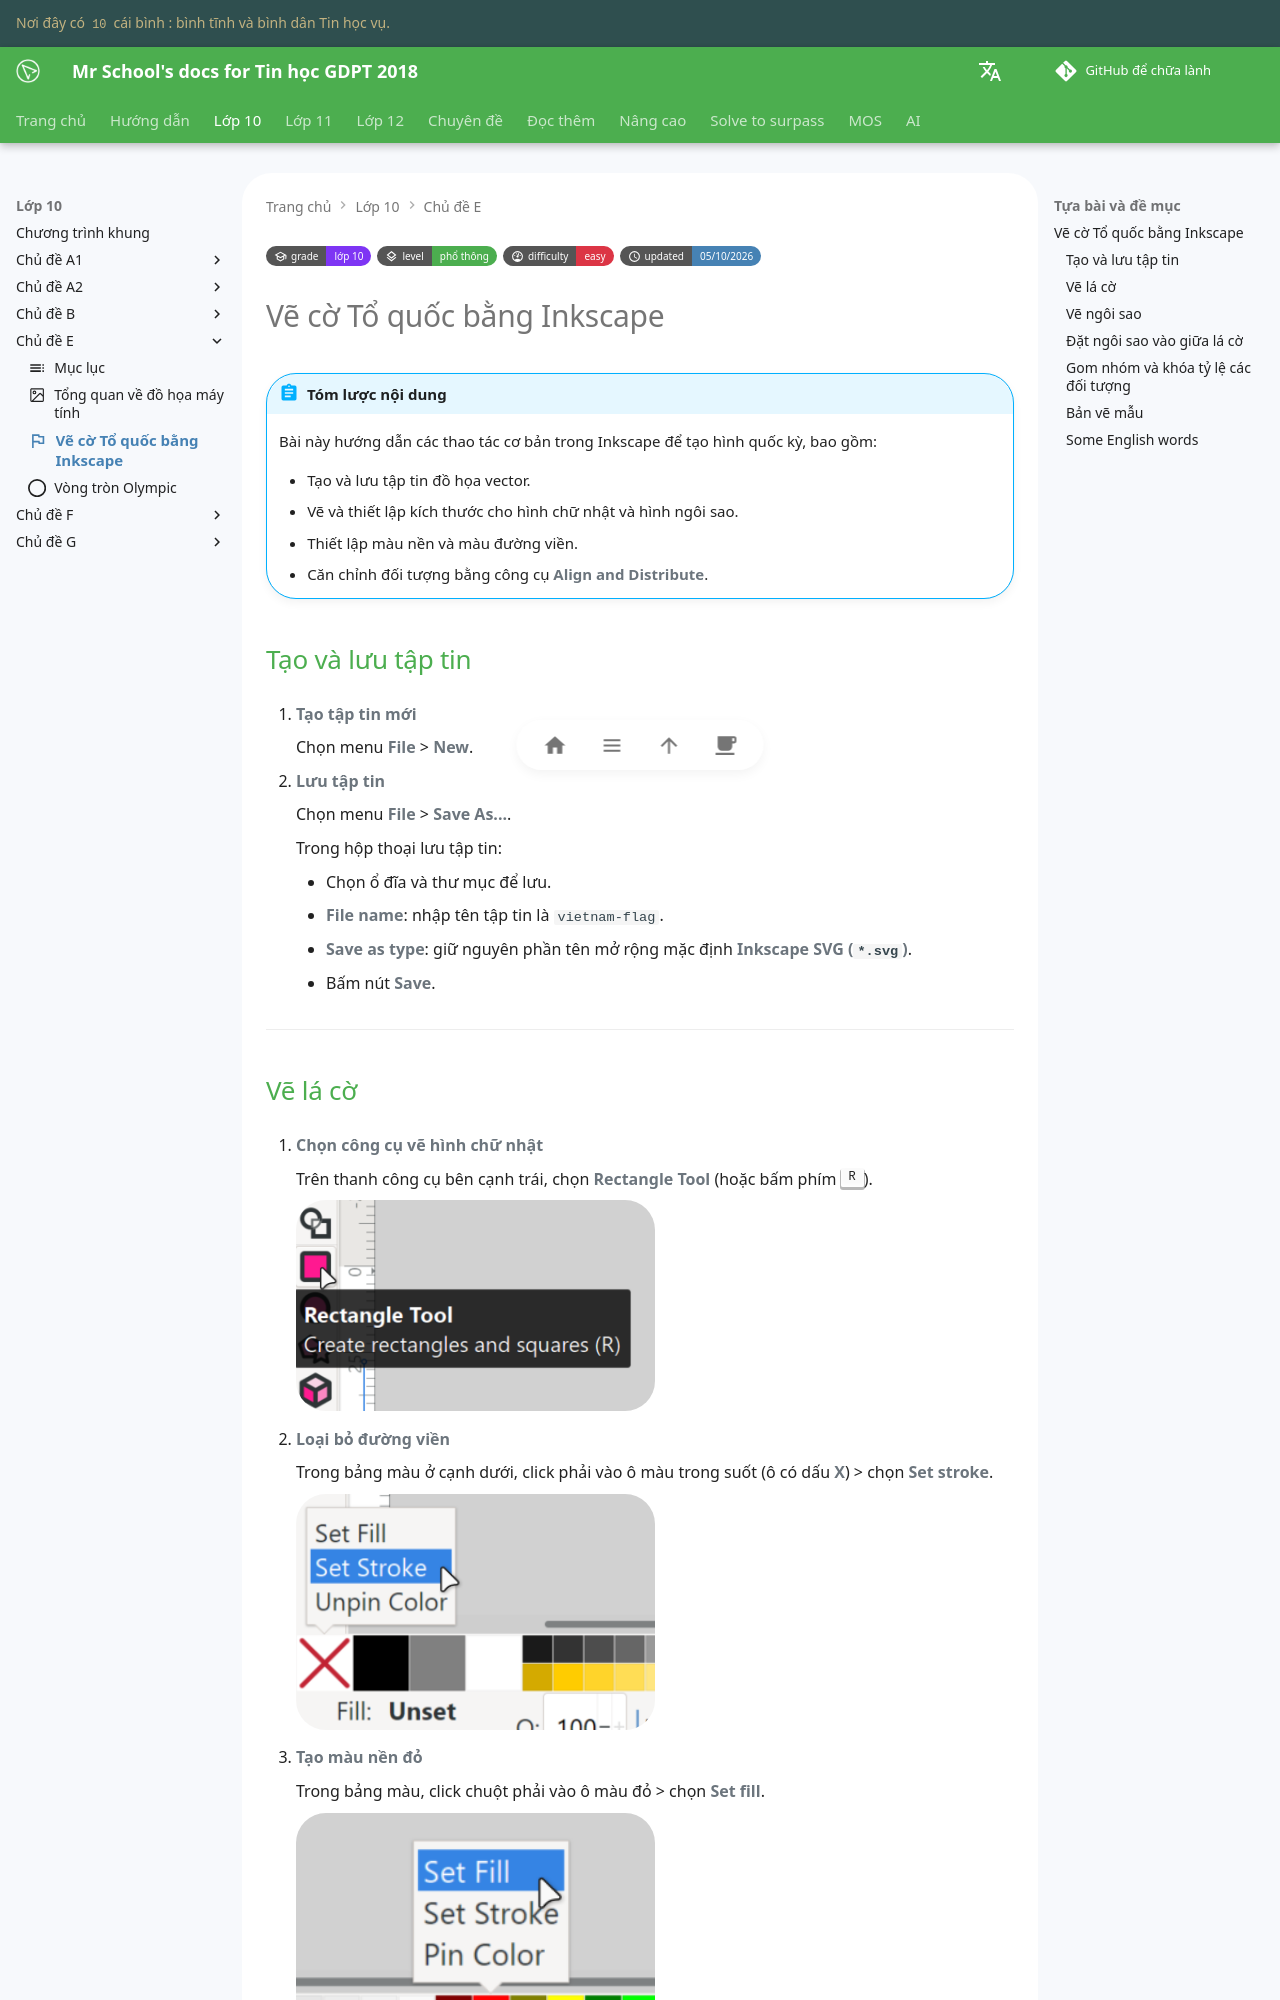

repository: vtchitruong/vtchitruong.github.io · page: grade-10/topic-E/vietnam-flag/index.html · generator: mkdocs

---
icon: material/flag-outline
grade: "lớp 10"
grade_url: "/grade-10/grade-10-index/"

level: "phổ thông"
level_url: "/grade-10/grade-10-index/"

difficulty: "easy"
updated: "05/10/2026"
---

# Vẽ cờ Tổ quốc bằng Inkscape

!!! abstract "Tóm lược nội dung"

    Bài này hướng dẫn các thao tác cơ bản trong Inkscape để tạo hình quốc kỳ, bao gồm:

    - Tạo và lưu tập tin đồ họa vector.
    - Vẽ và thiết lập kích thước cho hình chữ nhật và hình ngôi sao.
    - Thiết lập màu nền và màu đường viền.
    - Căn chỉnh đối tượng bằng công cụ **Align and Distribute**.
    
## Tạo và lưu tập tin

1. **Tạo tập tin mới**

    Chọn menu **File** > **New**.

2. **Lưu tập tin**

    Chọn menu **File** > **Save As...**.

    Trong hộp thoại lưu tập tin:

    - Chọn ổ đĩa và thư mục để lưu.
    - **File name**: nhập tên tập tin là `vietnam-flag`.
    - **Save as type**: giữ nguyên phần tên mở rộng mặc định **Inkscape SVG (`*.svg`)**.
    - Bấm nút **Save**.

---
